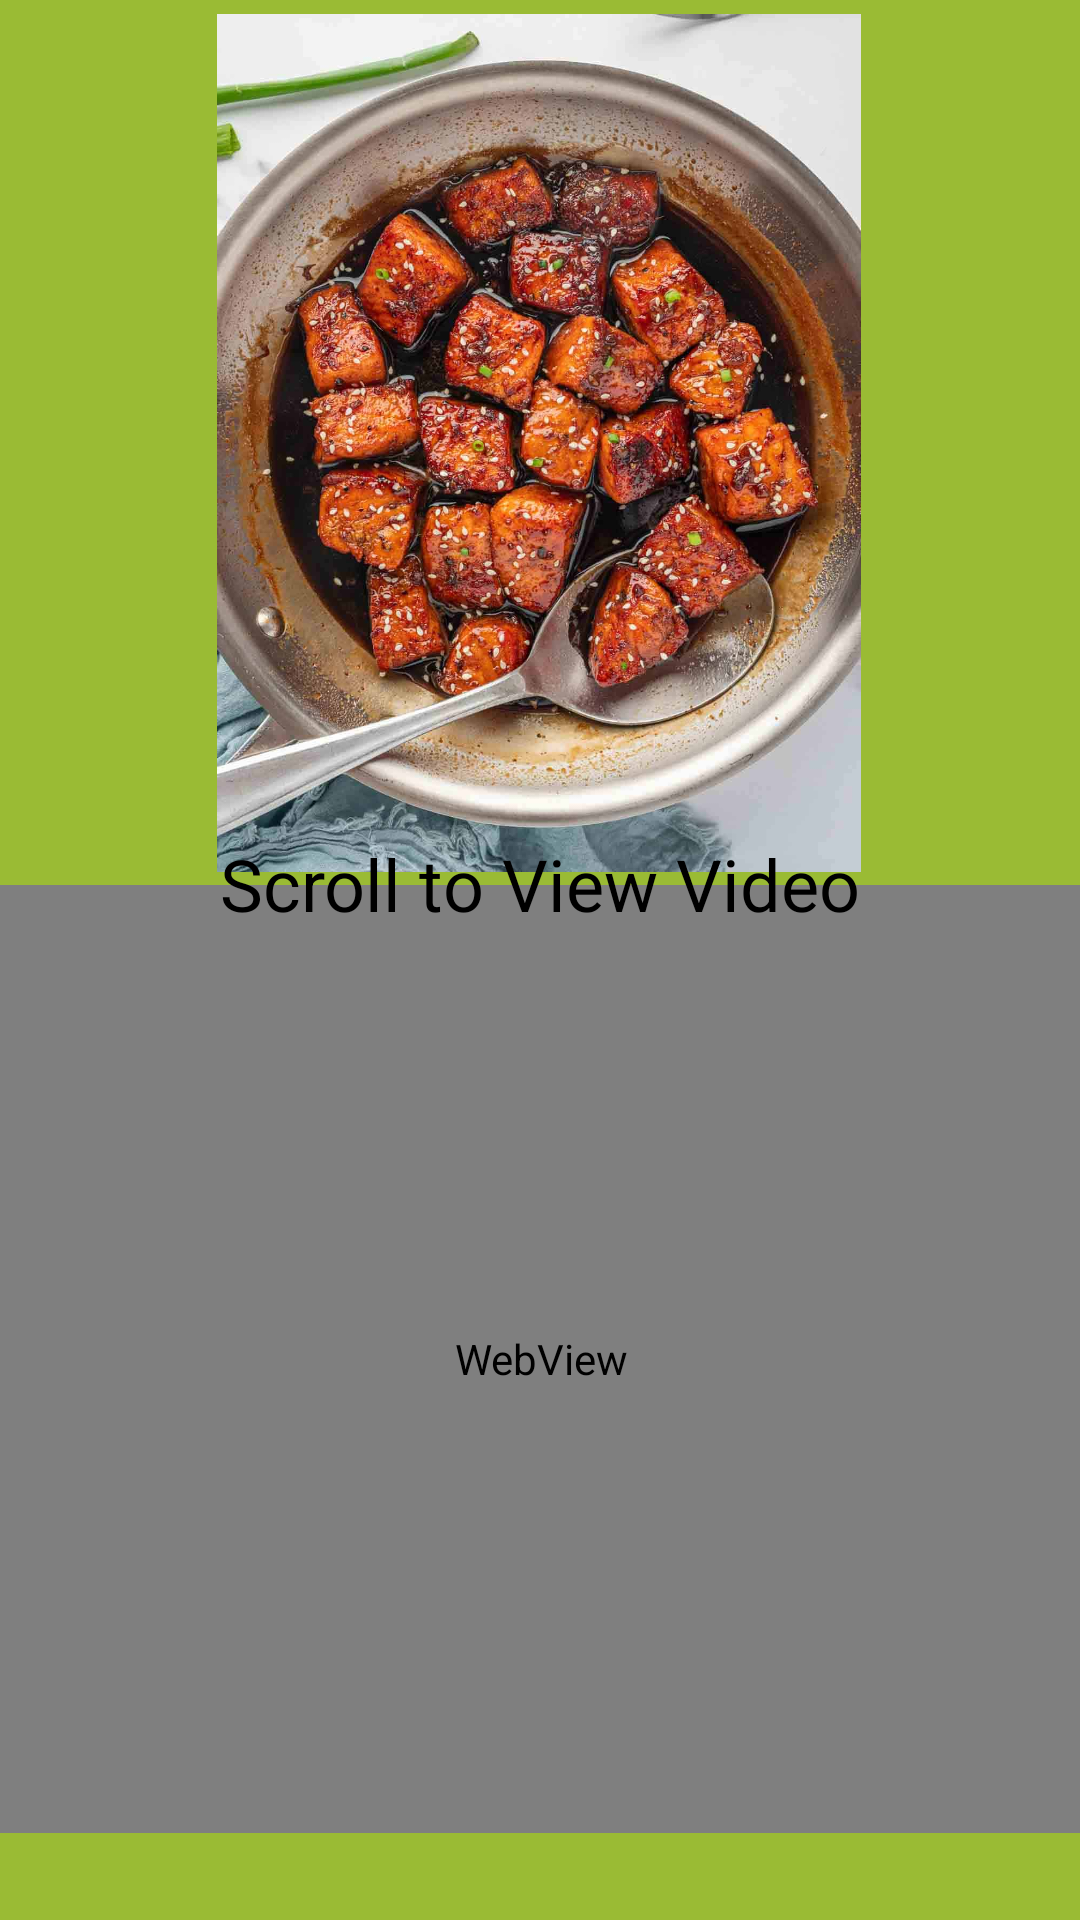

Here is an Android app screen rendered from its layout file. Give the layout XML and the strings, colors and styles it references.
<!-- AndroidManifest.xml: application theme Theme.CookWithKay -->
<!-- res/layout/activity_salmon30.xml -->
<?xml version="1.0" encoding="utf-8"?>
<androidx.constraintlayout.widget.ConstraintLayout xmlns:android="http://schemas.android.com/apk/res/android"
    xmlns:app="http://schemas.android.com/apk/res-auto"
    xmlns:tools="http://schemas.android.com/tools"
    android:layout_width="match_parent"
    android:layout_height="match_parent"
    android:background="#CB80AA01"
    tools:context=".salmon30">

    <ImageView
        android:id="@+id/imageView3"
        android:layout_width="290dp"
        android:layout_height="286dp"
        app:layout_constraintBottom_toBottomOf="parent"
        app:layout_constraintEnd_toEndOf="parent"
        app:layout_constraintHorizontal_bias="0.495"
        app:layout_constraintStart_toStartOf="parent"
        app:layout_constraintTop_toTopOf="parent"
        app:layout_constraintVertical_bias="0.013"
        app:srcCompat="@drawable/salmonbites" />

    <WebView
        android:id="@+id/video"
        android:layout_width="391dp"
        android:layout_height="316dp"
        app:layout_constraintBottom_toBottomOf="parent"
        app:layout_constraintEnd_toEndOf="parent"
        app:layout_constraintStart_toStartOf="parent"
        app:layout_constraintTop_toTopOf="parent"
        app:layout_constraintVertical_bias="0.911" />

    <TextView
        android:id="@+id/textView5"
        android:layout_width="wrap_content"
        android:layout_height="wrap_content"
        android:text="Scroll to View Video"
        android:textAlignment="center"
        android:textColor="@color/black"
        android:textSize="24sp"
        app:layout_constraintBottom_toBottomOf="parent"
        app:layout_constraintEnd_toEndOf="parent"
        app:layout_constraintHorizontal_bias="0.497"
        app:layout_constraintStart_toStartOf="parent"
        app:layout_constraintTop_toTopOf="parent"
        app:layout_constraintVertical_bias="0.458" />
</androidx.constraintlayout.widget.ConstraintLayout>
<!-- resources referenced by this layout -->
<resources>
  <!-- drawable salmonbites: jpeg bitmap (drawable, 139213 bytes) -->
  <style name="Theme.CookWithKay" parent="Theme.MaterialComponents.DayNight.DarkActionBar">
          
          <item name="colorPrimary">@color/purple_500</item>
          <item name="colorPrimaryVariant">@color/purple_700</item>
          <item name="colorOnPrimary">@color/white</item>
          
          <item name="colorSecondary">@color/teal_200</item>
          <item name="colorSecondaryVariant">@color/teal_700</item>
          <item name="colorOnSecondary">@color/black</item>
          
          <item name="android:statusBarColor">?attr/colorPrimaryVariant</item>
          
      </style>
  <!-- not gathered from this repository: default colours our renderer supplied (Android Studio template values) -->
  <color name="purple_500">#FF6200EE</color>
  <color name="purple_700">#FF3700B3</color>
  <color name="teal_200">#FF03DAC5</color>
  <color name="teal_700">#FF018786</color>
  <color name="black">#FF000000</color>
  <color name="white">#FFFFFFFF</color>
</resources>
